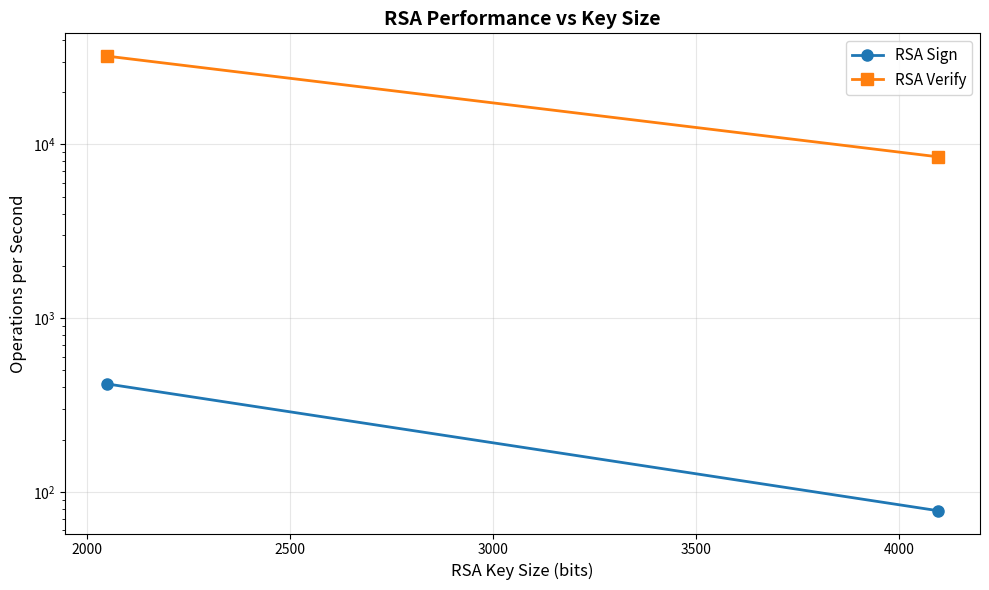

Write the Python code that produced this figure.
import matplotlib.pyplot as plt

# RSA performance data (operations per second from openssl speed output)
rsa_keysizes = [2048, 4096]

# Sign operations per second
rsa_sign_ops = [418.5, 77.8]

# Verify operations per second
rsa_verify_ops = [32277.0, 8483.6]

# Graph 2: RSA operations per second vs key size
plt.figure(figsize=(10, 6))
plt.plot(rsa_keysizes, rsa_sign_ops, marker='o', linewidth=2, markersize=8, label='RSA Sign')
plt.plot(rsa_keysizes, rsa_verify_ops, marker='s', linewidth=2, markersize=8, label='RSA Verify')

plt.xlabel('RSA Key Size (bits)', fontsize=12)
plt.ylabel('Operations per Second', fontsize=12)
plt.title('RSA Performance vs Key Size', fontsize=14, fontweight='bold')
plt.legend(fontsize=11)
plt.grid(True, alpha=0.3)
plt.yscale('log')

plt.tight_layout()
plt.savefig('rsa_throughput.png', dpi=300)
print("RSA graph saved as 'rsa_throughput.png'")
plt.show()
